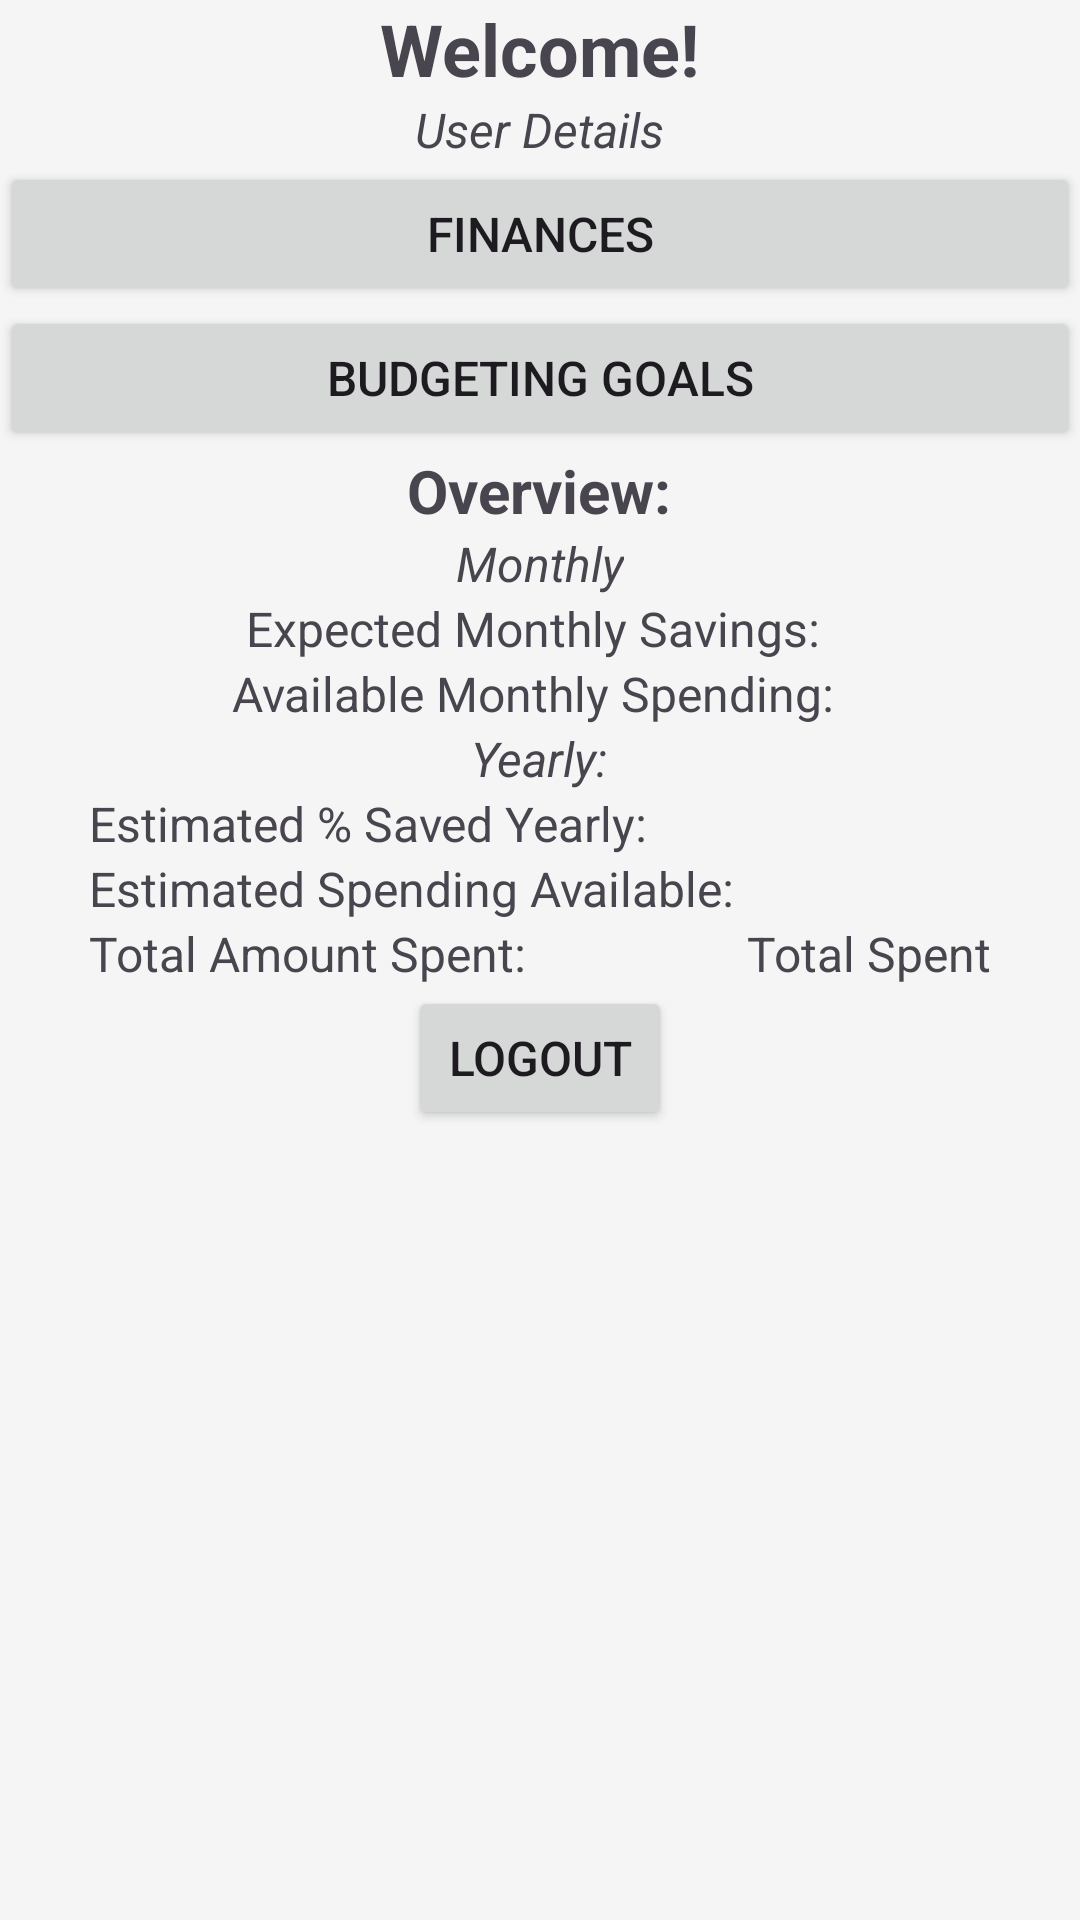

Produce the Android XML layout that renders to this screen, including the resource entries it uses.
<!-- AndroidManifest.xml: application theme Theme.Project -->
<!-- res/layout/dashboard_activity.xml -->
<?xml version="1.0" encoding="utf-8"?>
<LinearLayout xmlns:android="http://schemas.android.com/apk/res/android"
    xmlns:app="http://schemas.android.com/apk/res-auto"
    xmlns:tools="http://schemas.android.com/tools"
    android:id="@+id/btnFinanceToHome"
    android:layout_width="match_parent"
    android:layout_height="match_parent"
    android:orientation="vertical"
    android:background="#F5F5F5"
    tools:context=".DashboardController">

    <TextView
        android:id="@+id/textView2"
        android:layout_width="wrap_content"
        android:layout_height="wrap_content"
        android:layout_gravity="center"
        android:text="Welcome!"
        android:textSize="24sp"
        android:textStyle="bold" />

    <TextView
        android:id="@+id/txtUserDetails"
        android:layout_width="wrap_content"
        android:layout_height="wrap_content"
        android:layout_gravity="center"
        android:text="User Details"
        android:textSize="16sp"
        android:textStyle="italic" />

    <LinearLayout
        android:layout_width="match_parent"
        android:layout_height="wrap_content"
        android:orientation="vertical">

        <Button
            android:id="@+id/btnToFinanceActivity"
            android:layout_width="match_parent"
            android:layout_height="wrap_content"
            android:text="Finances"
            android:textSize="16sp" />

        <Button
            android:id="@+id/btnToBudgetActivity"
            android:layout_width="match_parent"
            android:layout_height="wrap_content"
            android:text="Budgeting Goals"
            android:textSize="16sp" />

        <TextView
            android:id="@+id/textView9"
            android:layout_width="wrap_content"
            android:layout_height="wrap_content"
            android:layout_gravity="center"
            android:text="Overview:"
            android:textSize="20sp"
            android:textStyle="bold" />

        <TextView
            android:id="@+id/textView18"
            android:layout_width="wrap_content"
            android:layout_height="wrap_content"
            android:layout_gravity="center"
            android:text="Monthly"
            android:textSize="16sp"
            android:textStyle="italic" />

        <TableLayout
            android:layout_width="wrap_content"
            android:layout_height="wrap_content"
            android:layout_gravity="center">

            <TableRow
                android:layout_width="match_parent"
                android:layout_height="match_parent"
                android:weightSum="3">

                <TextView
                    android:id="@+id/textView19"
                    android:layout_width="wrap_content"
                    android:layout_height="wrap_content"
                    android:layout_gravity="center"
                    android:layout_weight="2"
                    android:text="Expected Monthly Savings: "
                    android:textSize="16sp" />

                <TextView
                    android:id="@+id/txtEstimatedMonthlySavings"
                    android:layout_width="wrap_content"
                    android:layout_height="wrap_content"
                    android:layout_gravity="center"
                    android:layout_weight="1"
                    android:textSize="16sp" />
            </TableRow>

            <TableRow
                android:layout_width="match_parent"
                android:layout_height="match_parent" >

                <TextView
                    android:id="@+id/textView21"
                    android:layout_width="wrap_content"
                    android:layout_height="wrap_content"
                    android:text="Available Monthly Spending: "
                    android:textSize="16sp" />

                <TextView
                    android:id="@+id/txtExpectedMonthlySpending"
                    android:layout_width="wrap_content"
                    android:layout_height="wrap_content"
                    android:textSize="16sp" />
            </TableRow>
        </TableLayout>

        <TextView
            android:id="@+id/textView17"
            android:layout_width="wrap_content"
            android:layout_height="wrap_content"
            android:layout_gravity="center"
            android:text="Yearly:"
            android:textSize="16sp"
            android:textStyle="italic" />

        <TableLayout
            android:layout_width="wrap_content"
            android:layout_height="wrap_content"
            android:layout_gravity="center">

            <TableRow
                android:layout_width="match_parent"
                android:layout_height="match_parent"
                android:weightSum="3">

                <TextView
                    android:id="@+id/textView11"
                    android:layout_width="wrap_content"
                    android:layout_height="wrap_content"
                    android:layout_weight="2"
                    android:text="Estimated % Saved Yearly: "
                    android:textSize="16sp" />

                <TextView
                    android:id="@+id/txtExpectedSaved"
                    android:layout_width="wrap_content"
                    android:layout_height="match_parent"
                    android:layout_weight="1"
                    android:textSize="16sp" />
            </TableRow>

            <TableRow
                android:layout_width="match_parent"
                android:layout_height="match_parent"
                android:weightSum="3">

                <TextView
                    android:id="@+id/textView13"
                    android:layout_width="wrap_content"
                    android:layout_height="wrap_content"
                    android:layout_weight="2"
                    android:text="Estimated Spending Available: "
                    android:textSize="16sp" />

                <TextView
                    android:id="@+id/txtExpectedSpent"
                    android:layout_width="wrap_content"
                    android:layout_height="wrap_content"
                    android:layout_weight="1"
                    android:textSize="16sp" />
            </TableRow>

            <TableRow
                android:layout_width="match_parent"
                android:layout_height="match_parent"
                android:weightSum="3">

                <TextView
                    android:id="@+id/textView10"
                    android:layout_width="wrap_content"
                    android:layout_height="wrap_content"
                    android:layout_weight="2"
                    android:text="Total Amount Spent: "
                    android:textSize="16sp" />

                <TextView
                    android:id="@+id/txtTotalSpent"
                    android:layout_width="wrap_content"
                    android:layout_height="wrap_content"
                    android:layout_weight="1"
                    android:text="Total Spent"
                    android:textSize="16sp" />
            </TableRow>

        </TableLayout>

        <Button
            android:id="@+id/btnLogout"
            android:layout_width="wrap_content"
            android:layout_height="wrap_content"
            android:layout_gravity="center"
            android:text="Logout"
            android:textSize="16sp" />
    </LinearLayout>

</LinearLayout>
<!-- resources referenced by this layout -->
<resources>
  <style name="Theme.Project" parent="Base.Theme.Project" />
  <style name="Base.Theme.Project" parent="Theme.Material3.DayNight.NoActionBar">
          
          
      </style>
</resources>
